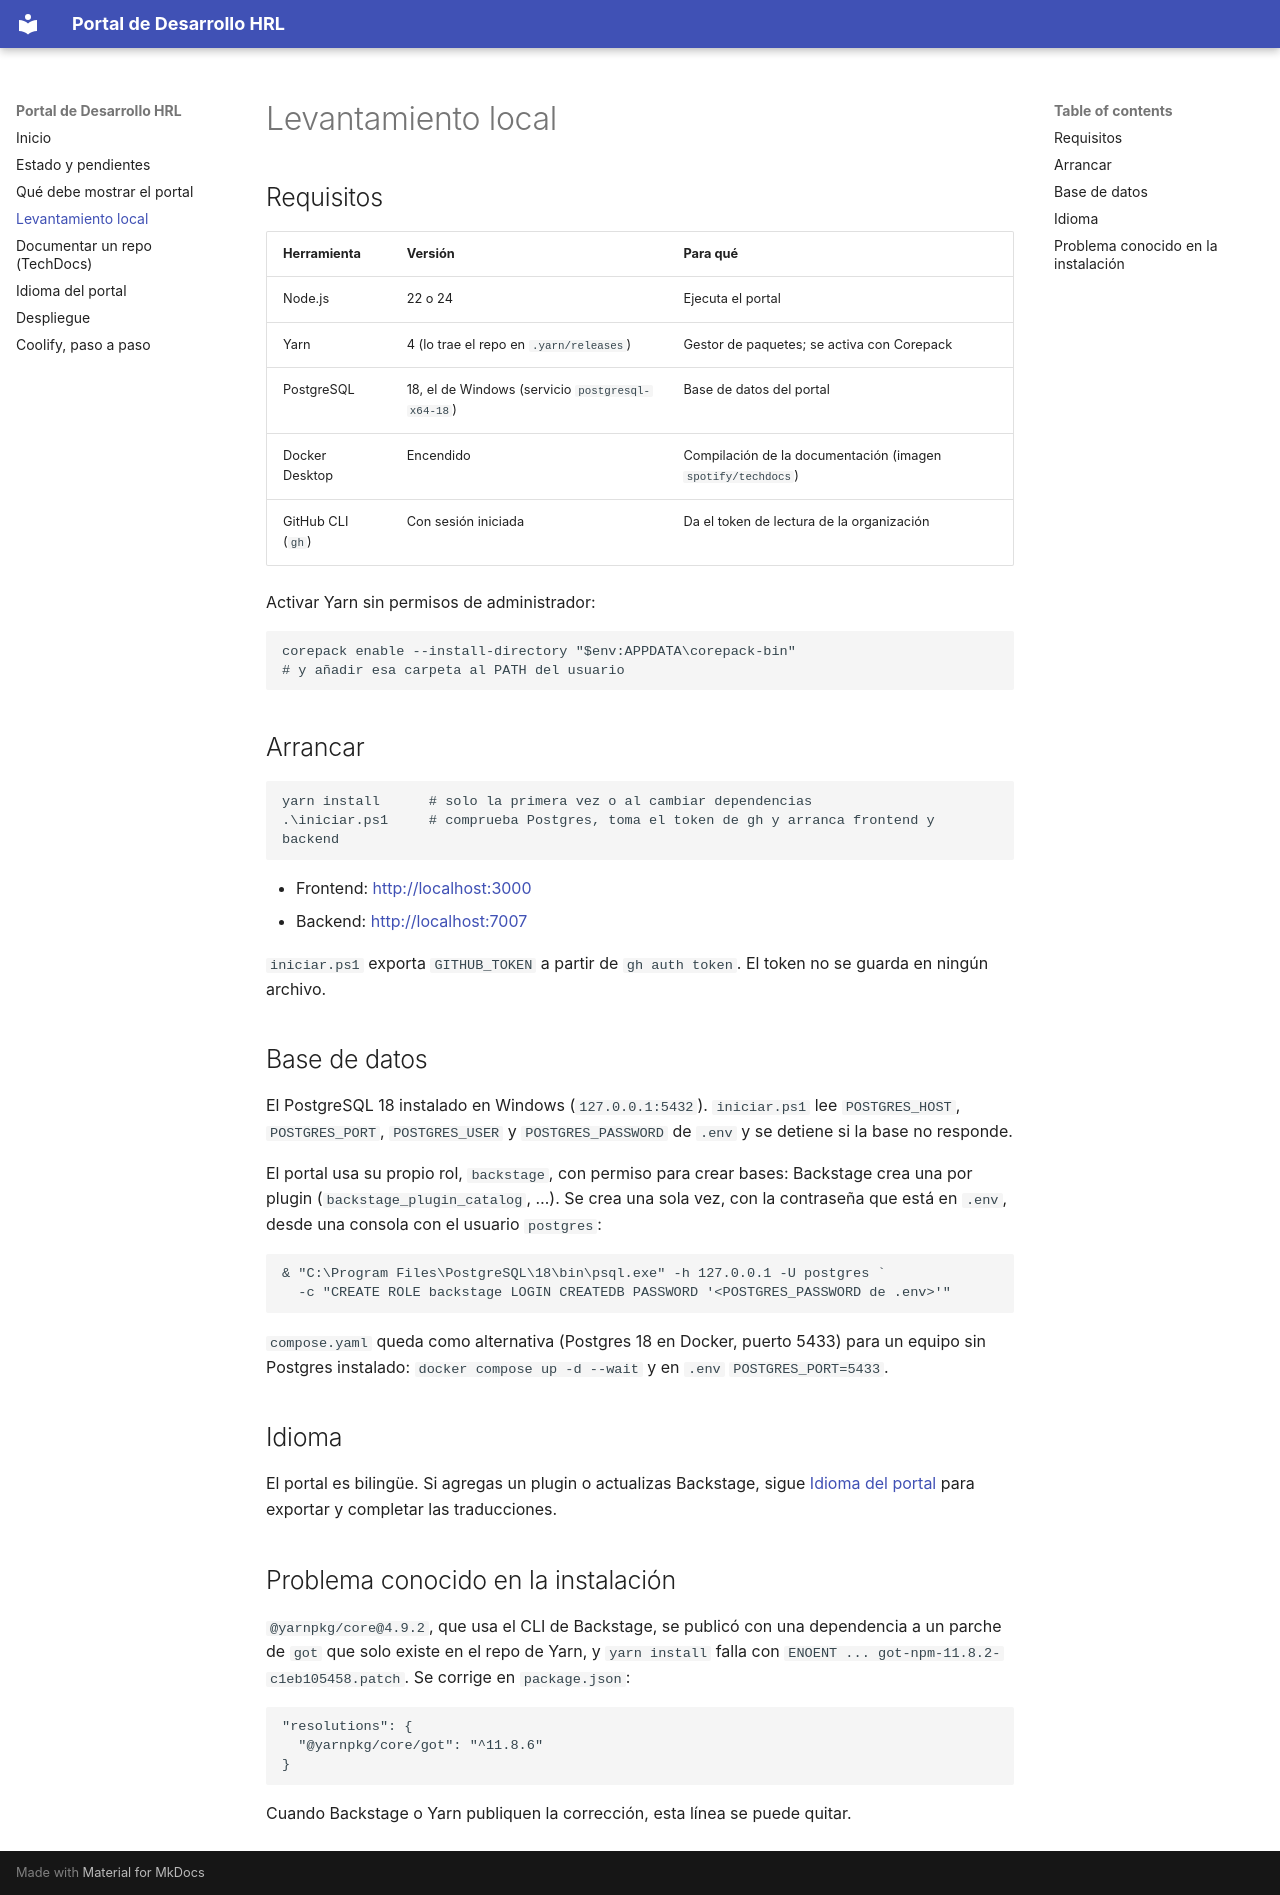

repository: evatissac/backstage-app · page: levantamiento/index.html · generator: mkdocs

# Levantamiento local

## Requisitos

| Herramienta | Versión | Para qué |
|---|---|---|
| Node.js | 22 o 24 | Ejecuta el portal |
| Yarn | 4 (lo trae el repo en `.yarn/releases`) | Gestor de paquetes; se activa con Corepack |
| PostgreSQL | 18, el de Windows (servicio `postgresql-x64-18`) | Base de datos del portal |
| Docker Desktop | Encendido | Compilación de la documentación (imagen `spotify/techdocs`) |
| GitHub CLI (`gh`) | Con sesión iniciada | Da el token de lectura de la organización |

Activar Yarn sin permisos de administrador:

```powershell
corepack enable --install-directory "$env:APPDATA\corepack-bin"
# y añadir esa carpeta al PATH del usuario
```

## Arrancar

```powershell
yarn install      # solo la primera vez o al cambiar dependencias
.\iniciar.ps1     # comprueba Postgres, toma el token de gh y arranca frontend y backend
```

- Frontend: <http://localhost:3000>
- Backend: <http://localhost:7007>

`iniciar.ps1` exporta `GITHUB_TOKEN` a partir de `gh auth token`. El token no
se guarda en ningún archivo.

## Base de datos

El PostgreSQL 18 instalado en Windows (`127.0.0.1:5432`). `iniciar.ps1` lee
`POSTGRES_HOST`, `POSTGRES_PORT`, `POSTGRES_USER` y `POSTGRES_PASSWORD` de `.env`
y se detiene si la base no responde.

El portal usa su propio rol, `backstage`, con permiso para crear bases: Backstage
crea una por plugin (`backstage_plugin_catalog`, …). Se crea una sola vez, con la
contraseña que está en `.env`, desde una consola con el usuario `postgres`:

```powershell
& "C:\Program Files\PostgreSQL\18\bin\psql.exe" -h 127.0.0.1 -U postgres `
  -c "CREATE ROLE backstage LOGIN CREATEDB PASSWORD '<POSTGRES_PASSWORD de .env>'"
```

`compose.yaml` queda como alternativa (Postgres 18 en Docker, puerto 5433) para
un equipo sin Postgres instalado: `docker compose up -d --wait` y en `.env`
`POSTGRES_PORT=5433`.

## Idioma

El portal es bilingüe. Si agregas un plugin o actualizas Backstage, sigue
[Idioma del portal](idioma.md) para exportar y completar las traducciones.

## Problema conocido en la instalación

`@yarnpkg/core@4.9.2`, que usa el CLI de Backstage, se publicó con una
dependencia a un parche de `got` que solo existe en el repo de Yarn, y
`yarn install` falla con `ENOENT ... got-npm-11.8.2-c1eb105458.patch`. Se
corrige en `package.json`:

```json
"resolutions": {
  "@yarnpkg/core/got": "^11.8.6"
}
```

Cuando Backstage o Yarn publiquen la corrección, esta línea se puede quitar.
